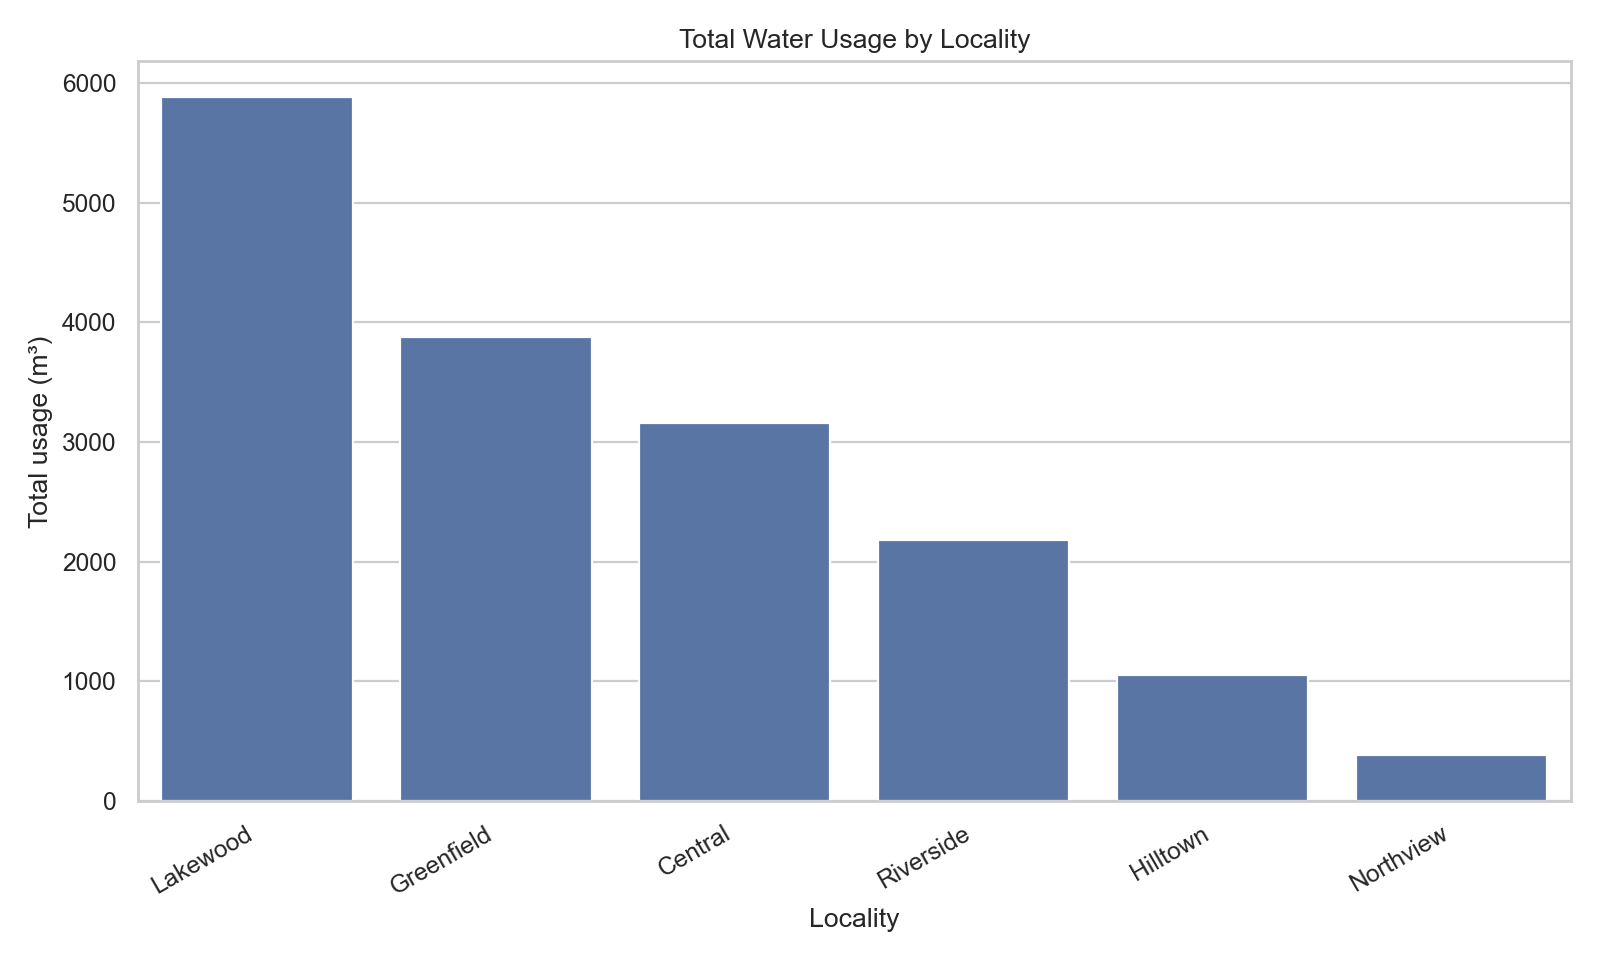

The data file committed next to this chart (first rows):
locality, total_usage_m3, mean_daily_reading_m3, median_reading_m3, readings
Lakewood, 5886, 2.529, 0.857, 2327
Greenfield, 3879, 1.549, 0.547, 2505
Central, 3159, 1.765, 0.826, 1790
Riverside, 2179, 0.9369, 0.587, 2326
Hilltown, 1051, 1.174, 0.636, 895
Northview, 382, 0.4249, 0.362, 899
